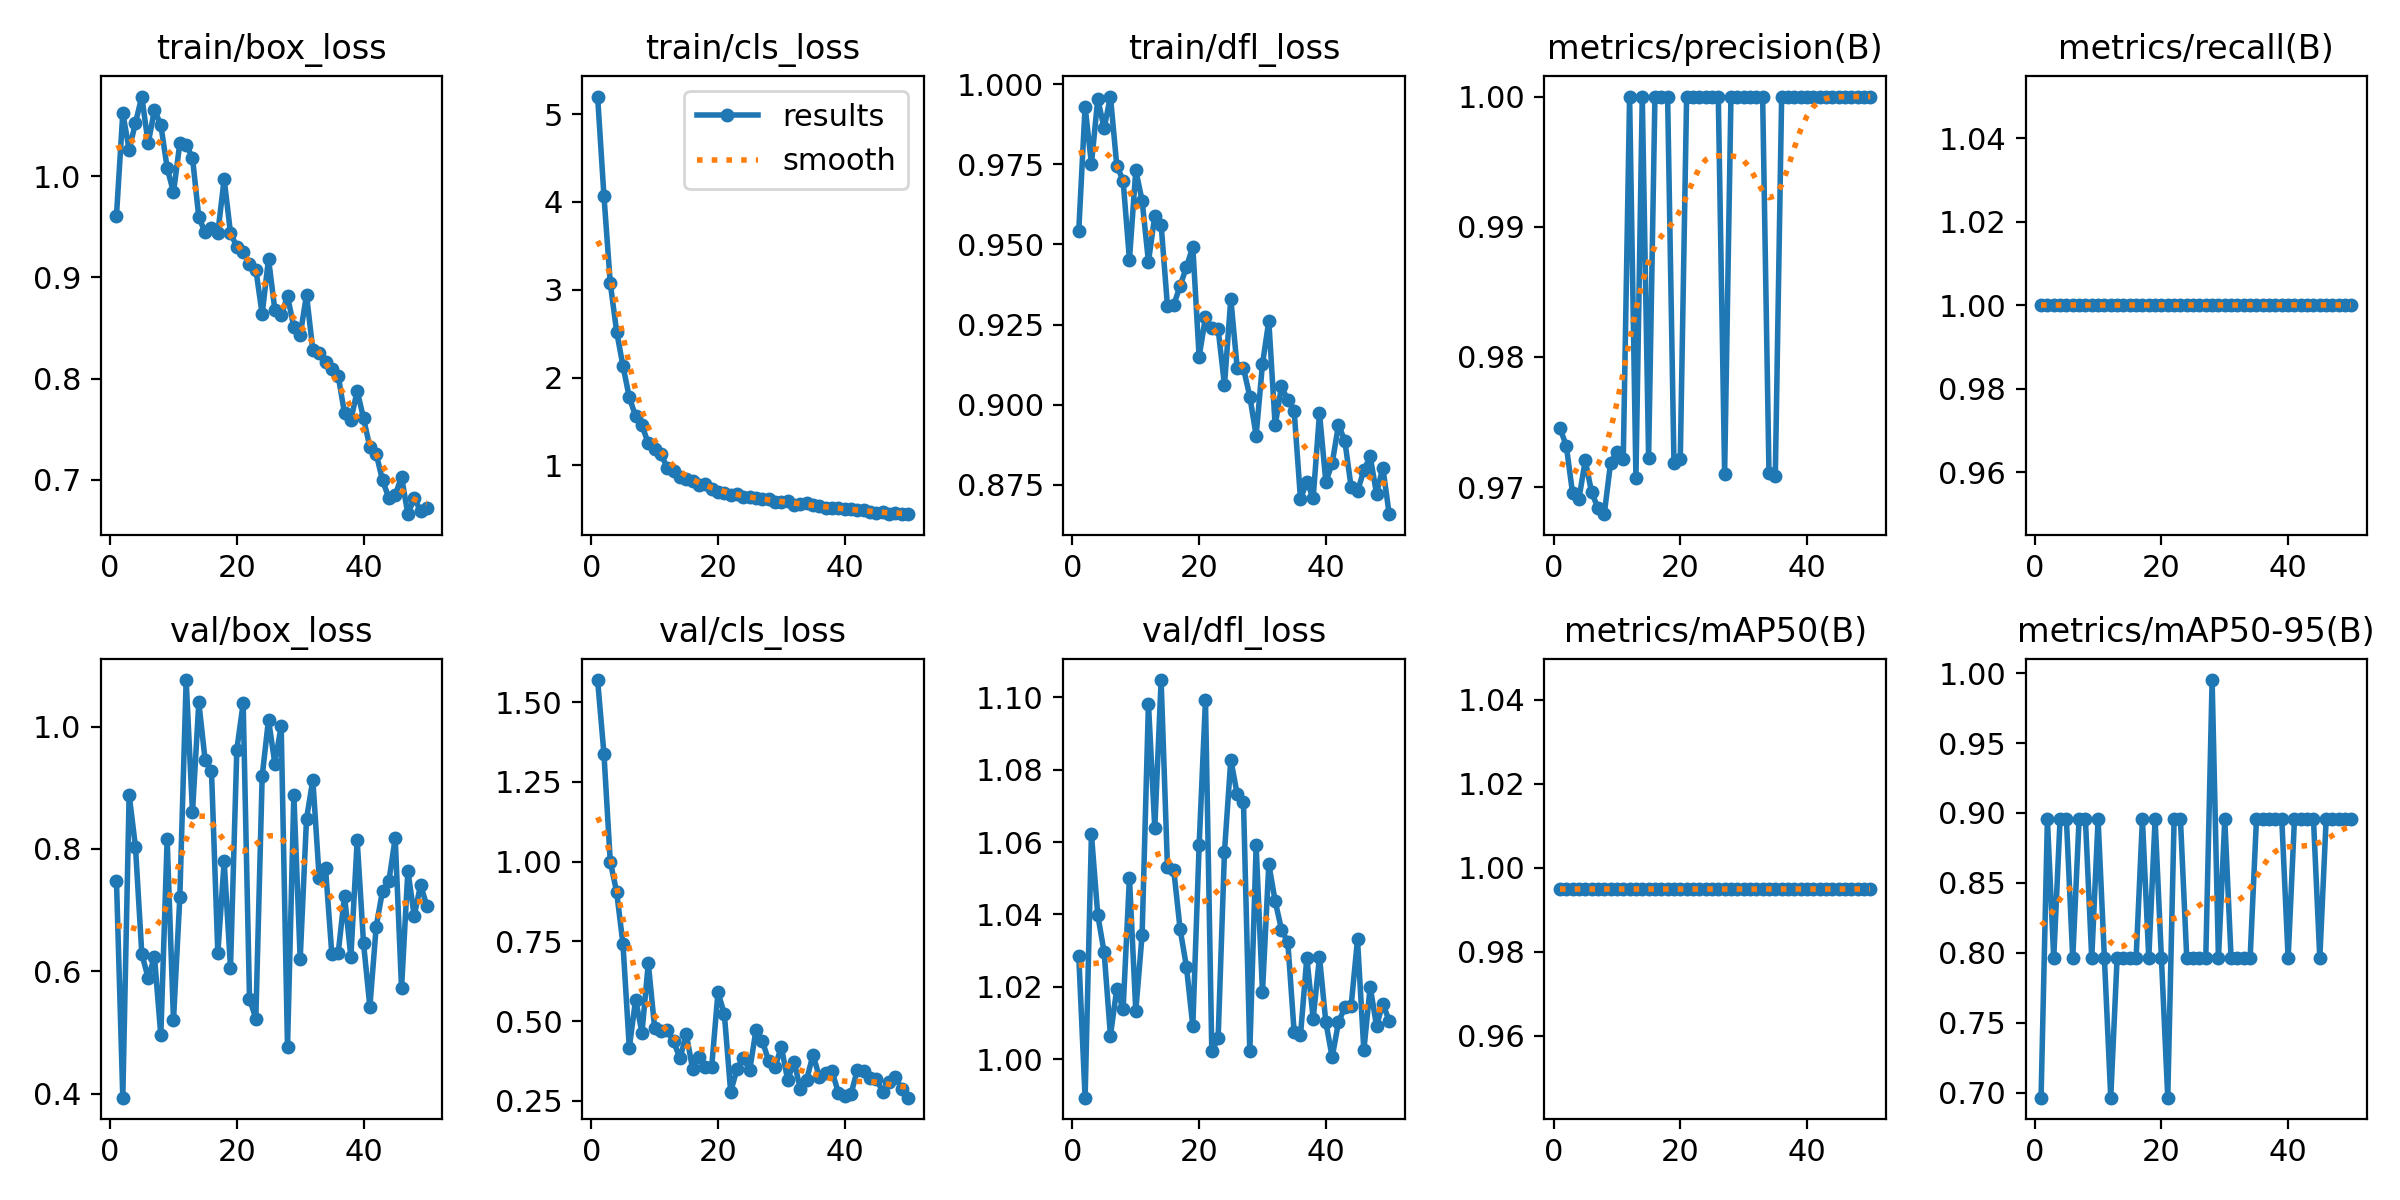

Values plotted in this chart, from the file beside it:
epoch, train/box_loss, train/cls_loss, train/dfl_loss, metrics/precision(B), metrics/recall(B), metrics/mAP50(B), metrics/mAP50-95(B), val/box_loss, val/cls_loss, val/dfl_loss, lr/pg0, lr/pg1, lr/pg2
1, 0.961, 5.201, 0.9543, 0.9746, 1, 0.995, 0.6965, 0.7483, 1.57, 1.028, 0.0005393, 0.0005393, 0.0005393
2, 1.062, 4.068, 0.9929, 0.9732, 1, 0.995, 0.8955, 0.3933, 1.338, 0.9893, 0.001073, 0.001073, 0.001073
3, 1.026, 3.074, 0.9751, 0.9695, 1, 0.995, 0.796, 0.8888, 0.9998, 1.062, 0.001585, 0.001585, 0.001585
4, 1.053, 2.525, 0.9954, 0.9691, 1, 0.995, 0.8955, 0.8035, 0.9055, 1.04, 0.001568, 0.001568, 0.001568
5, 1.079, 2.134, 0.9863, 0.9721, 1, 0.995, 0.8955, 0.6286, 0.7422, 1.03, 0.001535, 0.001535, 0.001535
6, 1.032, 1.776, 0.9961, 0.9696, 1, 0.995, 0.796, 0.5887, 0.4164, 1.006, 0.001502, 0.001502, 0.001502
7, 1.065, 1.56, 0.9746, 0.9684, 1, 0.995, 0.8955, 0.6236, 0.5675, 1.019, 0.001469, 0.001469, 0.001469
8, 1.051, 1.456, 0.9699, 0.9679, 1, 0.995, 0.8955, 0.495, 0.4633, 1.014, 0.001436, 0.001436, 0.001436
9, 1.008, 1.252, 0.9452, 0.9719, 1, 0.995, 0.796, 0.8158, 0.6815, 1.05, 0.001403, 0.001403, 0.001403
10, 0.984, 1.192, 0.9731, 0.9727, 1, 0.995, 0.8955, 0.5197, 0.4785, 1.013, 0.00137, 0.00137, 0.00137
11, 1.032, 1.127, 0.9637, 0.9722, 1, 0.995, 0.796, 0.7208, 0.4683, 1.034, 0.001337, 0.001337, 0.001337
12, 1.031, 0.9757, 0.9446, 1, 1, 0.995, 0.6965, 1.076, 0.4708, 1.098, 0.001304, 0.001304, 0.001304
13, 1.018, 0.9344, 0.9589, 0.9707, 1, 0.995, 0.796, 0.86, 0.4361, 1.064, 0.001271, 0.001271, 0.001271
14, 0.9593, 0.8737, 0.9562, 1, 1, 0.995, 0.796, 1.04, 0.383, 1.105, 0.001238, 0.001238, 0.001238
15, 0.9445, 0.8415, 0.9308, 0.9722, 1, 0.995, 0.796, 0.9447, 0.459, 1.053, 0.001205, 0.001205, 0.001205
16, 0.949, 0.8174, 0.9311, 1, 1, 0.995, 0.796, 0.9274, 0.3494, 1.052, 0.001172, 0.001172, 0.001172
17, 0.9439, 0.7788, 0.9371, 1, 1, 0.995, 0.8955, 0.6296, 0.3869, 1.036, 0.001139, 0.001139, 0.001139
18, 0.9971, 0.7929, 0.9429, 1, 1, 0.995, 0.796, 0.7797, 0.3566, 1.026, 0.001106, 0.001106, 0.001106
19, 0.9439, 0.7321, 0.9493, 0.9719, 1, 0.995, 0.8955, 0.6059, 0.3548, 1.009, 0.001073, 0.001073, 0.001073
20, 0.9302, 0.7034, 0.915, 0.9721, 1, 0.995, 0.796, 0.9626, 0.5903, 1.059, 0.00104, 0.00104, 0.00104
21, 0.925, 0.6846, 0.9273, 1, 1, 0.995, 0.6965, 1.038, 0.5227, 1.099, 0.001007, 0.001007, 0.001007
22, 0.9132, 0.6667, 0.9241, 1, 1, 0.995, 0.8955, 0.5549, 0.2783, 1.002, 0.0009739, 0.0009739, 0.0009739
23, 0.9077, 0.6803, 0.9237, 1, 1, 0.995, 0.8955, 0.5227, 0.349, 1.006, 0.0009409, 0.0009409, 0.0009409
24, 0.8637, 0.637, 0.9061, 1, 1, 0.995, 0.796, 0.9188, 0.3851, 1.057, 0.0009078, 0.0009078, 0.0009078
25, 0.9183, 0.6451, 0.9331, 1, 1, 0.995, 0.796, 1.011, 0.3453, 1.083, 0.0008748, 0.0008748, 0.0008748
26, 0.8679, 0.6244, 0.9116, 1, 1, 0.995, 0.796, 0.9396, 0.4716, 1.073, 0.0008418, 0.0008418, 0.0008418
27, 0.8625, 0.6165, 0.9114, 0.971, 1, 0.995, 0.796, 1.001, 0.4375, 1.071, 0.0008088, 0.0008088, 0.0008088
28, 0.8814, 0.6138, 0.9026, 1, 1, 0.995, 0.995, 0.4755, 0.3757, 1.002, 0.0007758, 0.0007758, 0.0007758
29, 0.8509, 0.5884, 0.8904, 1, 1, 0.995, 0.796, 0.889, 0.3553, 1.059, 0.0007428, 0.0007428, 0.0007428
30, 0.8429, 0.583, 0.9127, 1, 1, 0.995, 0.8955, 0.62, 0.4195, 1.018, 0.0007098, 0.0007098, 0.0007098
31, 0.8826, 0.5958, 0.9261, 1, 1, 0.995, 0.796, 0.8493, 0.3153, 1.054, 0.0006768, 0.0006768, 0.0006768
32, 0.8278, 0.5536, 0.8936, 1, 1, 0.995, 0.796, 0.9132, 0.3728, 1.044, 0.0006438, 0.0006438, 0.0006438
33, 0.8255, 0.5578, 0.9057, 1, 1, 0.995, 0.796, 0.7523, 0.2877, 1.036, 0.0006108, 0.0006108, 0.0006108
34, 0.8164, 0.5693, 0.9014, 0.9711, 1, 0.995, 0.796, 0.7684, 0.3167, 1.032, 0.0005778, 0.0005778, 0.0005778
35, 0.8094, 0.5483, 0.8981, 0.9708, 1, 0.995, 0.8955, 0.6277, 0.3944, 1.007, 0.0005448, 0.0005448, 0.0005448
36, 0.8027, 0.5428, 0.8706, 1, 1, 0.995, 0.8955, 0.6298, 0.3256, 1.007, 0.0005118, 0.0005118, 0.0005118
37, 0.7655, 0.5105, 0.8761, 1, 1, 0.995, 0.8955, 0.7233, 0.3382, 1.028, 0.0004788, 0.0004788, 0.0004788
38, 0.759, 0.5183, 0.8709, 1, 1, 0.995, 0.8955, 0.6234, 0.3424, 1.011, 0.0004458, 0.0004458, 0.0004458
39, 0.7879, 0.5136, 0.8973, 1, 1, 0.995, 0.8955, 0.814, 0.2759, 1.028, 0.0004127, 0.0004127, 0.0004127
40, 0.7607, 0.5045, 0.876, 1, 1, 0.995, 0.796, 0.646, 0.2662, 1.01, 0.0003797, 0.0003797, 0.0003797
41, 0.7321, 0.5099, 0.8817, 1, 1, 0.995, 0.8955, 0.5419, 0.2708, 1, 0.0003467, 0.0003467, 0.0003467
42, 0.7255, 0.4889, 0.8938, 1, 1, 0.995, 0.8955, 0.6731, 0.3479, 1.01, 0.0003137, 0.0003137, 0.0003137
43, 0.6995, 0.4874, 0.8888, 1, 1, 0.995, 0.8955, 0.7316, 0.342, 1.014, 0.0002807, 0.0002807, 0.0002807
44, 0.6819, 0.4752, 0.8742, 1, 1, 0.995, 0.8955, 0.7472, 0.3211, 1.015, 0.0002477, 0.0002477, 0.0002477
45, 0.6848, 0.4615, 0.873, 1, 1, 0.995, 0.796, 0.8177, 0.3195, 1.033, 0.0002147, 0.0002147, 0.0002147
46, 0.7028, 0.4649, 0.8796, 1, 1, 0.995, 0.8955, 0.572, 0.278, 1.002, 0.0001817, 0.0001817, 0.0001817
47, 0.6659, 0.4519, 0.884, 1, 1, 0.995, 0.8955, 0.7645, 0.3087, 1.02, 0.0001487, 0.0001487, 0.0001487
48, 0.6819, 0.4627, 0.8723, 1, 1, 0.995, 0.8955, 0.6905, 0.3237, 1.009, 0.0001157, 0.0001157, 0.0001157
49, 0.6692, 0.4475, 0.8804, 1, 1, 0.995, 0.8955, 0.7411, 0.2884, 1.015, 8.2683e-05, 8.2683e-05, 8.2683e-05
50, 0.6724, 0.4454, 0.8659, 1, 1, 0.995, 0.8955, 0.7069, 0.2598, 1.011, 4.9677e-05, 4.9677e-05, 4.9677e-05
